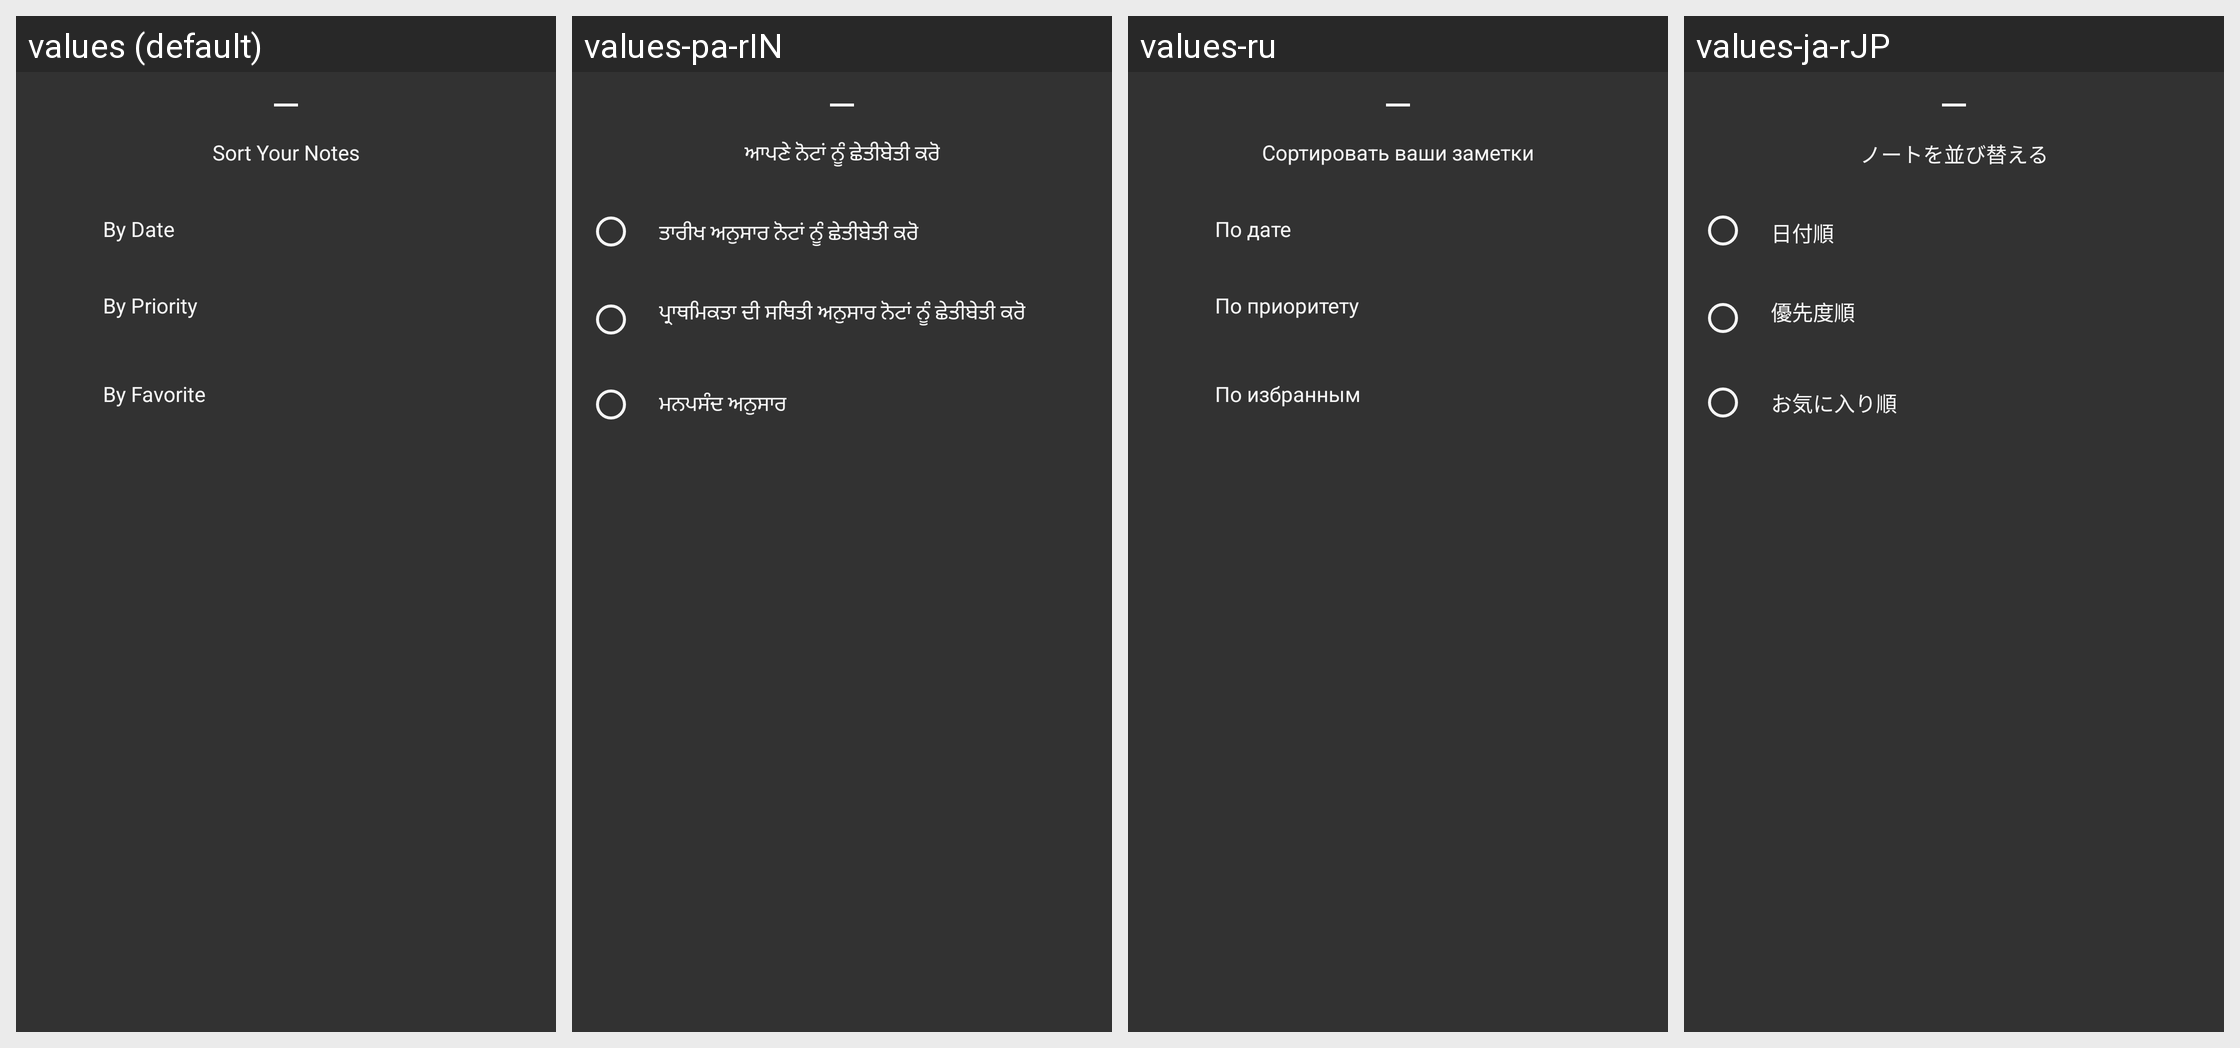

Translations of the strings shown on this Android screen, per locale in the grid:
Android screen res/layout/remainder_notes_sort_fragment.xml rendered under 4 locales, left to right: values (default), values-pa-rIN, values-ru, values-ja-rJP. Device: Nexus 5 (rendered at 1080×1920; each locale shown at half size, 540×960, under a caption strip naming it); theme Theme.NoteTaking.
Other locales in the repository, not shown: values-as-rIN, values-bn-rIN, values-hi-rIN, values-ml-rIN, values-mr-rIN, values-ta-rIN, values-te-rIN, values-tr-rTR, values-ur-rIN.
Strings drawn on this screen, with the default value and each locale's value (text and hints the layout hard-codes, and strings that could not be matched under every locale, appear in the picture but are not listed):

sort_your_notes
  values: Sort Your Notes
  values-pa-rIN: ਆਪਣੇ ਨੋਟਾਂ ਨੂੰ ਛੇਤੀਬੇਤੀ ਕਰੋ
  values-ru: Сортировать ваши заметки
  values-ja-rJP: ノートを並び替える

sort_notes_by_date
  values: By Date
  values-pa-rIN: ਤਾਰੀਖ ਅਨੁਸਾਰ ਨੋਟਾਂ ਨੂੰ ਛੇਤੀਬੇਤੀ ਕਰੋ
  values-ru: По дате
  values-ja-rJP: 日付順

sort_notes_by_priority
  values: By Priority
  values-pa-rIN: ਪ੍ਰਾਥਮਿਕਤਾ ਦੀ ਸਥਿਤੀ ਅਨੁਸਾਰ ਨੋਟਾਂ ਨੂੰ ਛੇਤੀਬੇਤੀ ਕਰੋ
  values-ru: По приоритету
  values-ja-rJP: 優先度順

by_favorite
  values: By Favorite
  values-pa-rIN: ਮਨਪਸੰਦ ਅਨੁਸਾਰ
  values-ru: По избранным
  values-ja-rJP: お気に入り順
